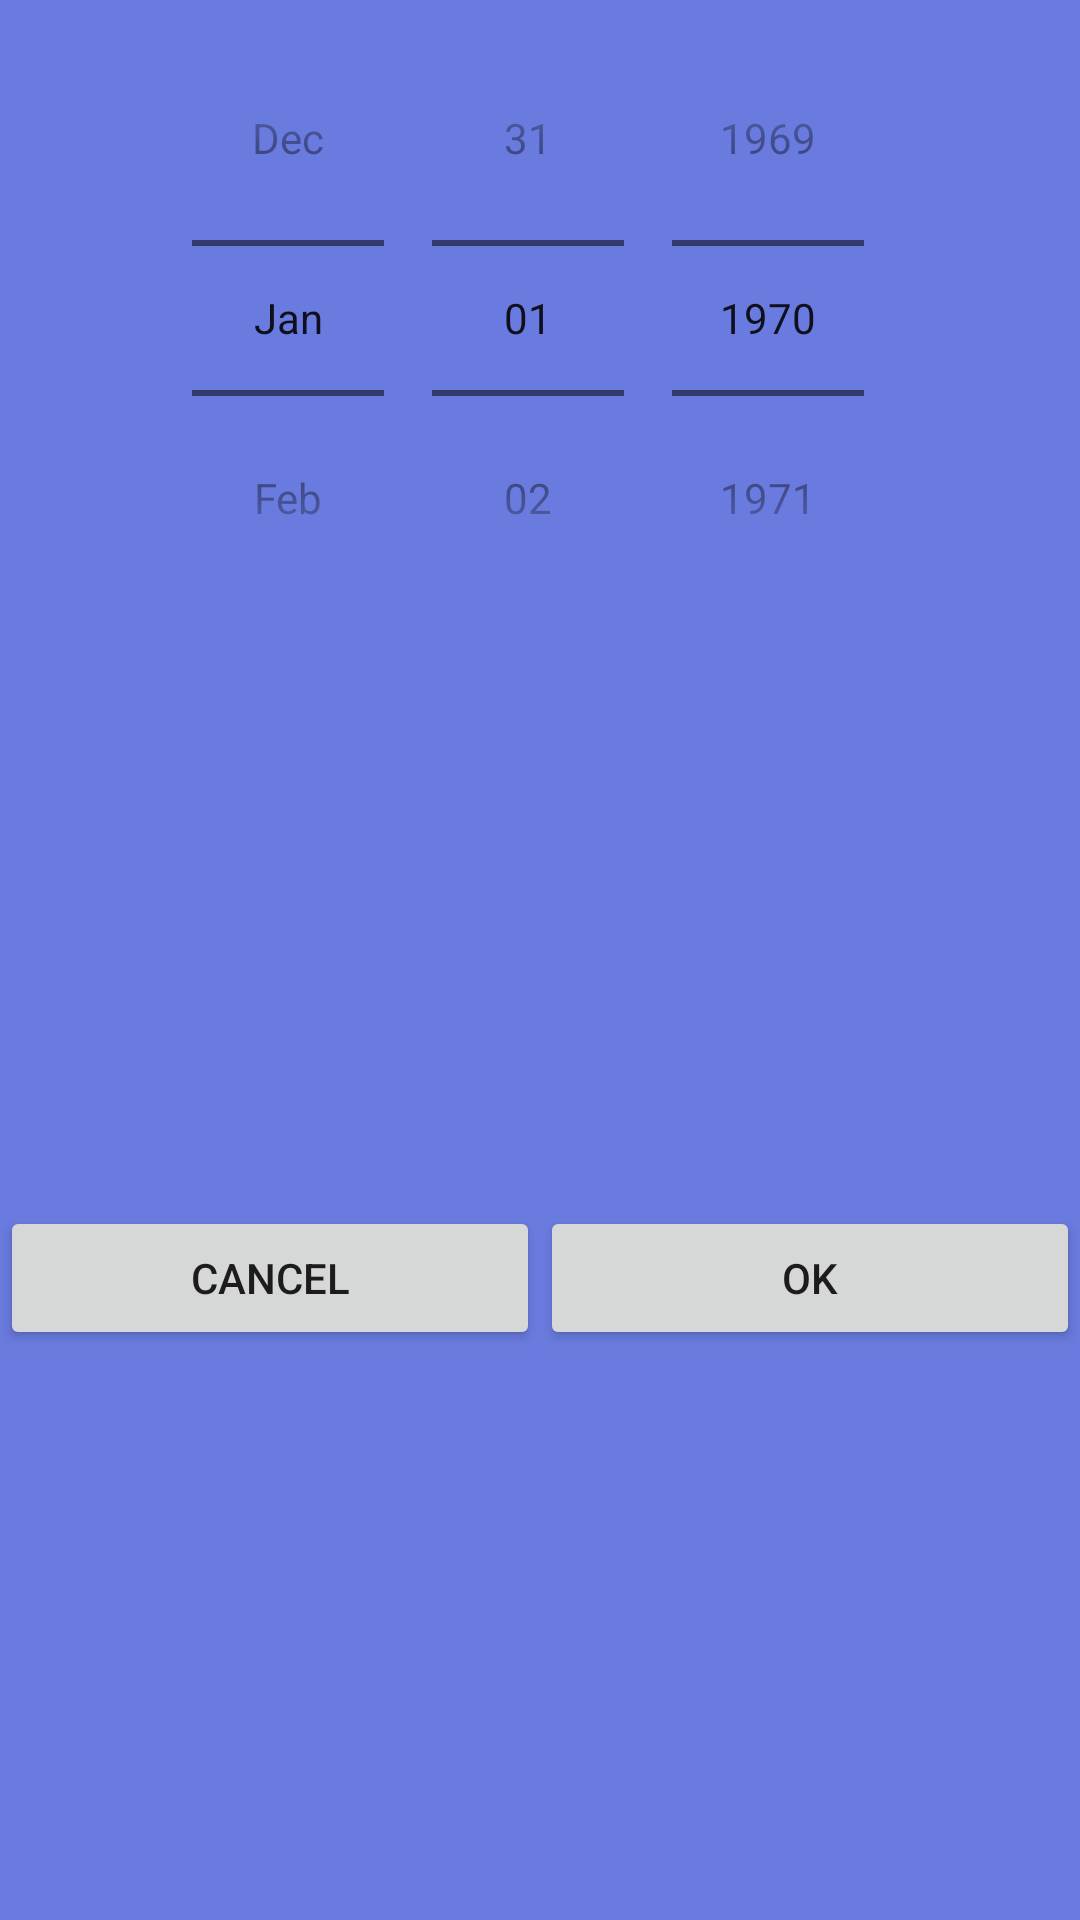

Write the Android layout XML for this screen, with the resource values it uses.
<!-- AndroidManifest.xml: application theme AppTheme -->
<!-- res/layout/date_picker.xml -->
<?xml version="1.0" encoding="utf-8"?>
<LinearLayout xmlns:android="http://schemas.android.com/apk/res/android"
    android:layout_width="match_parent"
    android:layout_height="match_parent"
    android:background="@color/colorPrimary"
    android:gravity="center"
    android:orientation="vertical"
    android:soundEffectsEnabled="true"
    android:splitMotionEvents="true">

    <DatePicker
        android:id="@+id/dialog_date_datePicker"
        android:layout_width="wrap_content"
        android:layout_height="wrap_content"
        android:background="@color/colorPrimary"
        android:calendarViewShown="false"
        android:datePickerMode="spinner"
        android:spinnersShown="true"></DatePicker>

    <LinearLayout xmlns:android="http://schemas.android.com/apk/res/android"
        android:layout_width="match_parent"
        android:layout_height="match_parent"
        android:background="@color/colorPrimary"
        android:gravity="center"
        android:orientation="horizontal">


        <Button
            android:id="@+id/btCancel"
            android:layout_width="wrap_content"
            android:layout_height="wrap_content"
            android:layout_weight="1"
            android:text="Cancel" />

        <Button
            android:id="@+id/btOk"
            android:layout_width="wrap_content"
            android:layout_height="wrap_content"
            android:layout_weight="1"
            android:text="Ok" />
    </LinearLayout>

</LinearLayout>
<!-- resources referenced by this layout -->
<resources>
  <color name="colorPrimary">#6a7bdf</color>
  <style name="AppTheme" parent="Theme.AppCompat.Light.NoActionBar">
          
          <item name="colorPrimary">@color/colorPrimary</item>
          <item name="colorPrimaryDark">@color/colorPrimaryDark</item>
          <item name="colorAccent">@color/colorAccent</item>
  
      </style>
  <color name="colorPrimaryDark">#303F9F</color>
  <color name="colorAccent">#FF4081</color>
</resources>
